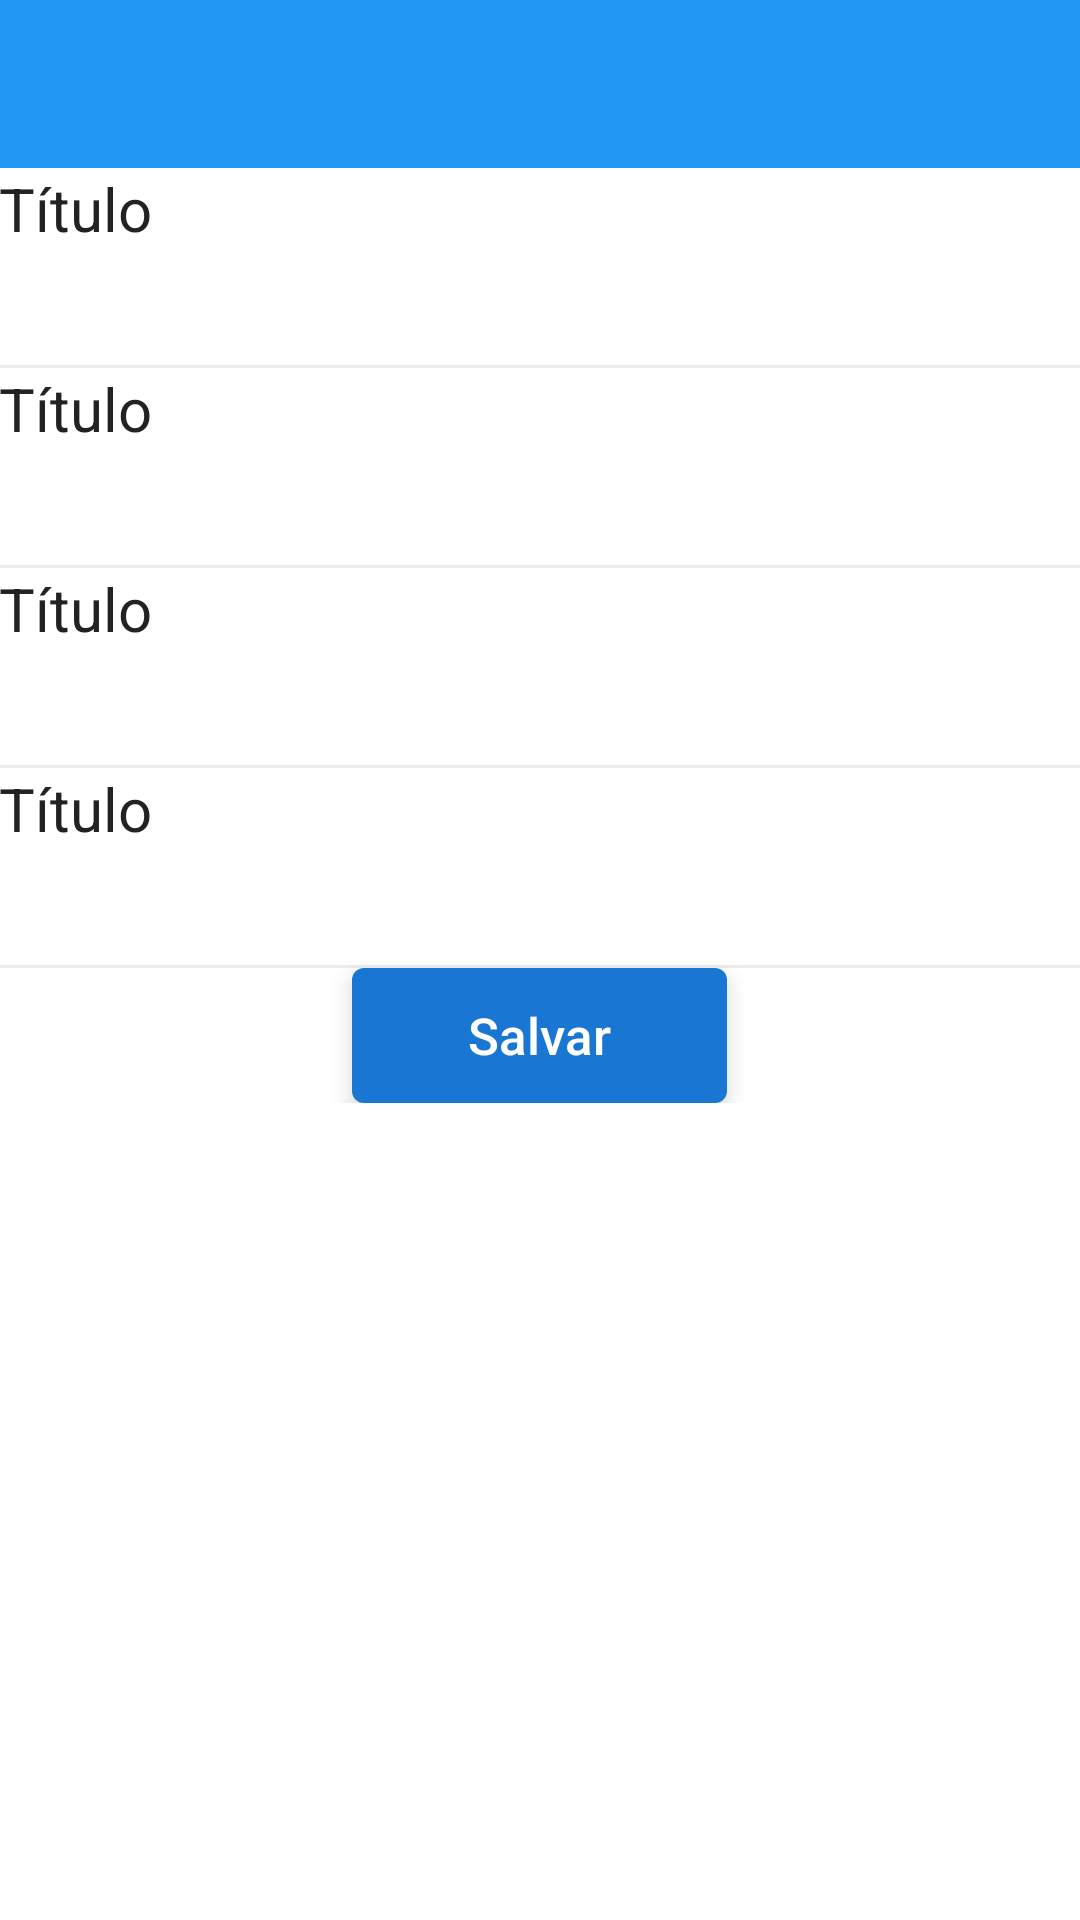

Layout XML and referenced resources for this Android screen:
<!-- AndroidManifest.xml: application theme AppTheme -->
<!-- res/layout/activity_item.xml -->
<?xml version="1.0" encoding="utf-8"?>
<LinearLayout xmlns:android="http://schemas.android.com/apk/res/android"
    xmlns:tools="http://schemas.android.com/tools"
    android:layout_width="match_parent"
    android:layout_height="match_parent"
    xmlns:app="http://schemas.android.com/apk/res-auto"
    tools:context=".activity.ItemActivity"
    android:orientation="vertical"
    android:background="@color/corComponenteSelecionavel"
    android:weightSum="1">

    <android.support.design.widget.AppBarLayout
        android:layout_width="match_parent"
        android:layout_height="wrap_content"
        android:theme="@style/AppTheme.AppBarOverlay">

        <android.support.v7.widget.Toolbar
            android:id="@+id/toolbar_item"
            android:layout_width="match_parent"
            android:layout_height="?attr/actionBarSize"
            android:background="?attr/colorPrimary"
            app:popupTheme="@style/AppTheme.PopupOverlay" />

    </android.support.design.widget.AppBarLayout>


    <ScrollView
        android:layout_width="match_parent"
        android:layout_height="wrap_content">

        <LinearLayout
            android:layout_width="match_parent"
            android:layout_height="wrap_content"
            android:orientation="vertical">
            
            <include
                android:id="@+id/inc_eletro_selecionado"
                android:clickable="true"
                layout="@layout/componente_selecionavel" />

            
            <include
                android:id="@+id/inc_potencia_selecionada"
                android:clickable="true"
                layout="@layout/componente_selecionavel" />

            
            <include
                android:id="@+id/inc_tempo_periodo_selecionados"
                android:clickable="true"
                layout="@layout/componente_selecionavel_2" />


            
            <include
                android:id="@+id/inc_quantidade_selecionada"
                android:clickable="true"
                layout="@layout/componente_selecionavel" />

            <LinearLayout
                android:layout_width="125dp"
                android:layout_height="45dp"
                android:layout_gravity="center"
                android:layout_marginTop="@dimen/activity_vertical_margin"
                android:layout_marginBottom="@dimen/activity_vertical_margin"
                android:elevation="4dp"
                android:background="@drawable/button_rounded_corners">

                <Button
                    android:id="@+id/bt_salvar_item"
                    android:layout_width="match_parent"
                    android:layout_height="match_parent"
                    android:background="?android:attr/selectableItemBackground"
                    android:textColor="@android:color/background_light"
                    android:textAllCaps="false"
                    android:textSize="17sp"
                    android:text="Salvar" />

            </LinearLayout>

        </LinearLayout>

    </ScrollView>

</LinearLayout>
<!-- res/layout/componente_selecionavel.xml (included above) -->
<?xml version="1.0" encoding="utf-8"?>

<LinearLayout xmlns:android="http://schemas.android.com/apk/res/android"
    android:orientation="vertical"
    android:layout_width="match_parent"
    android:layout_height="wrap_content"
    android:background="@color/corComponenteSelecionavel"
    android:clickable="true">

    <LinearLayout
        android:layout_width="match_parent"
        android:layout_height="match_parent"
        android:orientation="vertical"
        android:paddingLeft="@dimen/activity_horizontal_margin"
        android:paddingTop="@dimen/activity_vertical_margin"
        android:paddingRight="@dimen/activity_horizontal_margin"
        android:paddingBottom="0dp"
        android:background="?android:attr/selectableItemBackground">

        <TextView
            android:id="@+id/tv_titulo_componente_selecionavel"
            android:layout_width="match_parent"
            android:layout_height="wrap_content"
            android:textColor="@color/corNomeEletro"
            android:textSize="20sp"
            android:maxLines="1"
            android:ellipsize="end"
            android:text="Título"/>
        <TextView
            android:id="@+id/tv_subtitulo_componente_selecionavel"
            android:layout_width="match_parent"
            android:layout_height="wrap_content"
            android:textSize="17sp"
            android:maxLines="1"
            android:ellipsize="end"
            android:textColor="@color/corAtributosEletro"
            android:text=""/>

        <View
            android:id="@+id/vw_divider_2"
            android:layout_marginTop="16dp"
            android:background="#edecec"
            android:layout_width="match_parent"
            android:layout_height="1dp"/>

    </LinearLayout>

</LinearLayout>
<!-- res/layout/componente_selecionavel_2.xml (included above) -->
<?xml version="1.0" encoding="utf-8"?>

<LinearLayout xmlns:android="http://schemas.android.com/apk/res/android"
    android:orientation="vertical"
    android:layout_width="match_parent"
    android:layout_height="wrap_content"
    android:background="@color/corComponenteSelecionavel"
    android:clickable="true">

    <LinearLayout
        android:layout_width="match_parent"
        android:layout_height="match_parent"
        android:orientation="vertical"
        android:paddingTop="@dimen/activity_vertical_margin"
        android:paddingLeft="@dimen/activity_horizontal_margin"
        android:paddingRight="@dimen/activity_horizontal_margin"
        android:paddingBottom="0dp"
        android:background="?android:attr/selectableItemBackground">

        <TextView
            android:id="@+id/tv_titulo_componente_selecionavel_2"
            android:layout_width="match_parent"
            android:layout_height="wrap_content"
            android:textColor="@color/corNomeEletro"
            android:textSize="20sp"
            android:maxLines="1"
            android:ellipsize="end"
            android:text="Título"/>

        <LinearLayout
            android:layout_width="match_parent"
            android:layout_height="match_parent"
            android:orientation="horizontal">

            <TextView
                android:id="@+id/tv_subtitulo_1_componente_selecionavel_2"
                android:layout_width="wrap_content"
                android:layout_height="wrap_content"
                android:textSize="17sp"
                android:textColor="@color/corAtributosEletro"
                android:maxLines="1"
                android:ellipsize="end"
                android:text=""/>

            <TextView
                android:id="@+id/tv_subtitulo_2_componente_selecionavel_2"
                android:layout_width="match_parent"
                android:layout_height="wrap_content"
                android:layout_marginLeft="5dp"
                android:textSize="17sp"
                android:textColor="@color/corAtributosEletro"
                android:maxLines="1"
                android:ellipsize="end"
                android:text=""/>

        </LinearLayout>

        <View
            android:id="@+id/vw_divider_2"
            android:layout_marginTop="16dp"
            android:background="#edecec"
            android:layout_width="match_parent"
            android:layout_height="1dp"/>

    </LinearLayout>

</LinearLayout>
<!-- resources referenced by this layout -->
<resources>
  <color name="corAtributosEletro">#999999</color>
  <color name="corComponenteSelecionavel">#ffffff</color>
  <color name="corNomeEletro">#222222</color>
  <!-- drawable button_rounded_corners (drawable) -->
  <?xml version="1.0" encoding="utf-8"?>
  
  <selector xmlns:android="http://schemas.android.com/apk/res/android">
      <item>
          <shape android:shape="rectangle">
              <corners android:radius="4dp" />
              <solid android:color="@color/colorPrimaryDark"/>
          </shape>
      </item>
  </selector>
  <style name="AppTheme.AppBarOverlay" parent="ThemeOverlay.AppCompat.Dark.ActionBar" />
  <style name="AppTheme.PopupOverlay" parent="ThemeOverlay.AppCompat.Light" />
  <style name="AppTheme" parent="Theme.AppCompat.Light.NoActionBar">
          
          <item name="colorPrimary">@color/colorPrimary</item>
          <item name="colorPrimaryDark">@color/colorPrimaryDark</item>
          <item name="colorAccent">@color/colorAccent</item>
          
          <item name="android:actionModeBackground">@color/colorPrimary</item>
          
          <item name="windowActionModeOverlay">true</item>
  
          <item name="actionModeBackground">@color/colorPrimary</item>
  
      </style>
  <color name="colorPrimaryDark">#1976D2</color>
  <color name="colorPrimary">#2196F3</color>
  <color name="colorAccent">#FF5722</color>
</resources>
